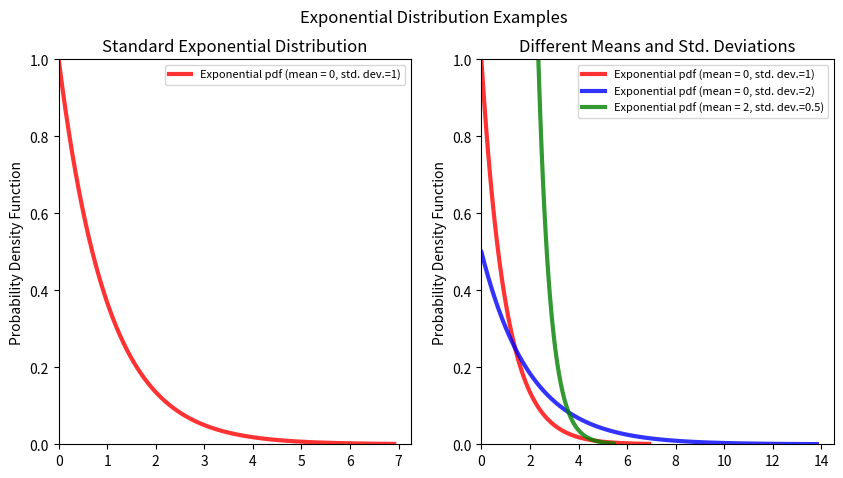

This chart was generated by the following Python code:
from scipy.stats import expon
import matplotlib.pyplot as plt
import matplotlib
import numpy as np

font = {'size' :10}

matplotlib.rc('font', **font)


fig, (ax1, ax2) = plt.subplots(1, 2, figsize=(10, 5))

x = np.linspace(expon.ppf(0.001), expon.ppf(0.999), 100)
ax1.plot(x, expon.pdf(x), 'r-', lw=3, alpha=0.8, label='Exponential pdf (mean = 0, std. dev.=1)')
ax1.set_ylim(0, 1)
ax1.set_xlim(left=0)
ax1.legend(loc='best', fontsize=8)
ax1.set_title("Standard Exponential Distribution")
ax1.set_ylabel("Probability Density Function")


expon1 = expon(0, 1)
x = np.linspace(expon1.ppf(0.001), expon1.ppf(0.999), 100)
ax2.plot(x, expon1.pdf(x), 'r-', lw=3, alpha=0.8, label='Exponential pdf (mean = 0, std. dev.=1)')

expon2 = expon(0, 2)
x = np.linspace(expon2.ppf(0.001), expon2.ppf(0.999), 100)
ax2.plot(x, expon2.pdf(x), 'b-', lw=3, alpha=0.8, label='Exponential pdf (mean = 0, std. dev.=2)')

expon3 = expon(2, 0.5)
x = np.linspace(expon3.ppf(0.001), expon3.ppf(0.999), 100)
ax2.plot(x, expon3.pdf(x), 'g-', lw=3, alpha=0.8, label='Exponential pdf (mean = 2, std. dev.=0.5)')

ax2.set_ylim(0, 1)
ax2.set_xlim(left=0)
ax2.legend(loc='best')
ax2.set_title("Different Means and Std. Deviations")
ax2.set_ylabel("Probability Density Function")
plt.legend(fontsize=8)
plt.suptitle("Exponential Distribution Examples")

#plt.show()
plt.savefig('Ball-Rague-Fig4.13.eps', bbox_inches='tight')

